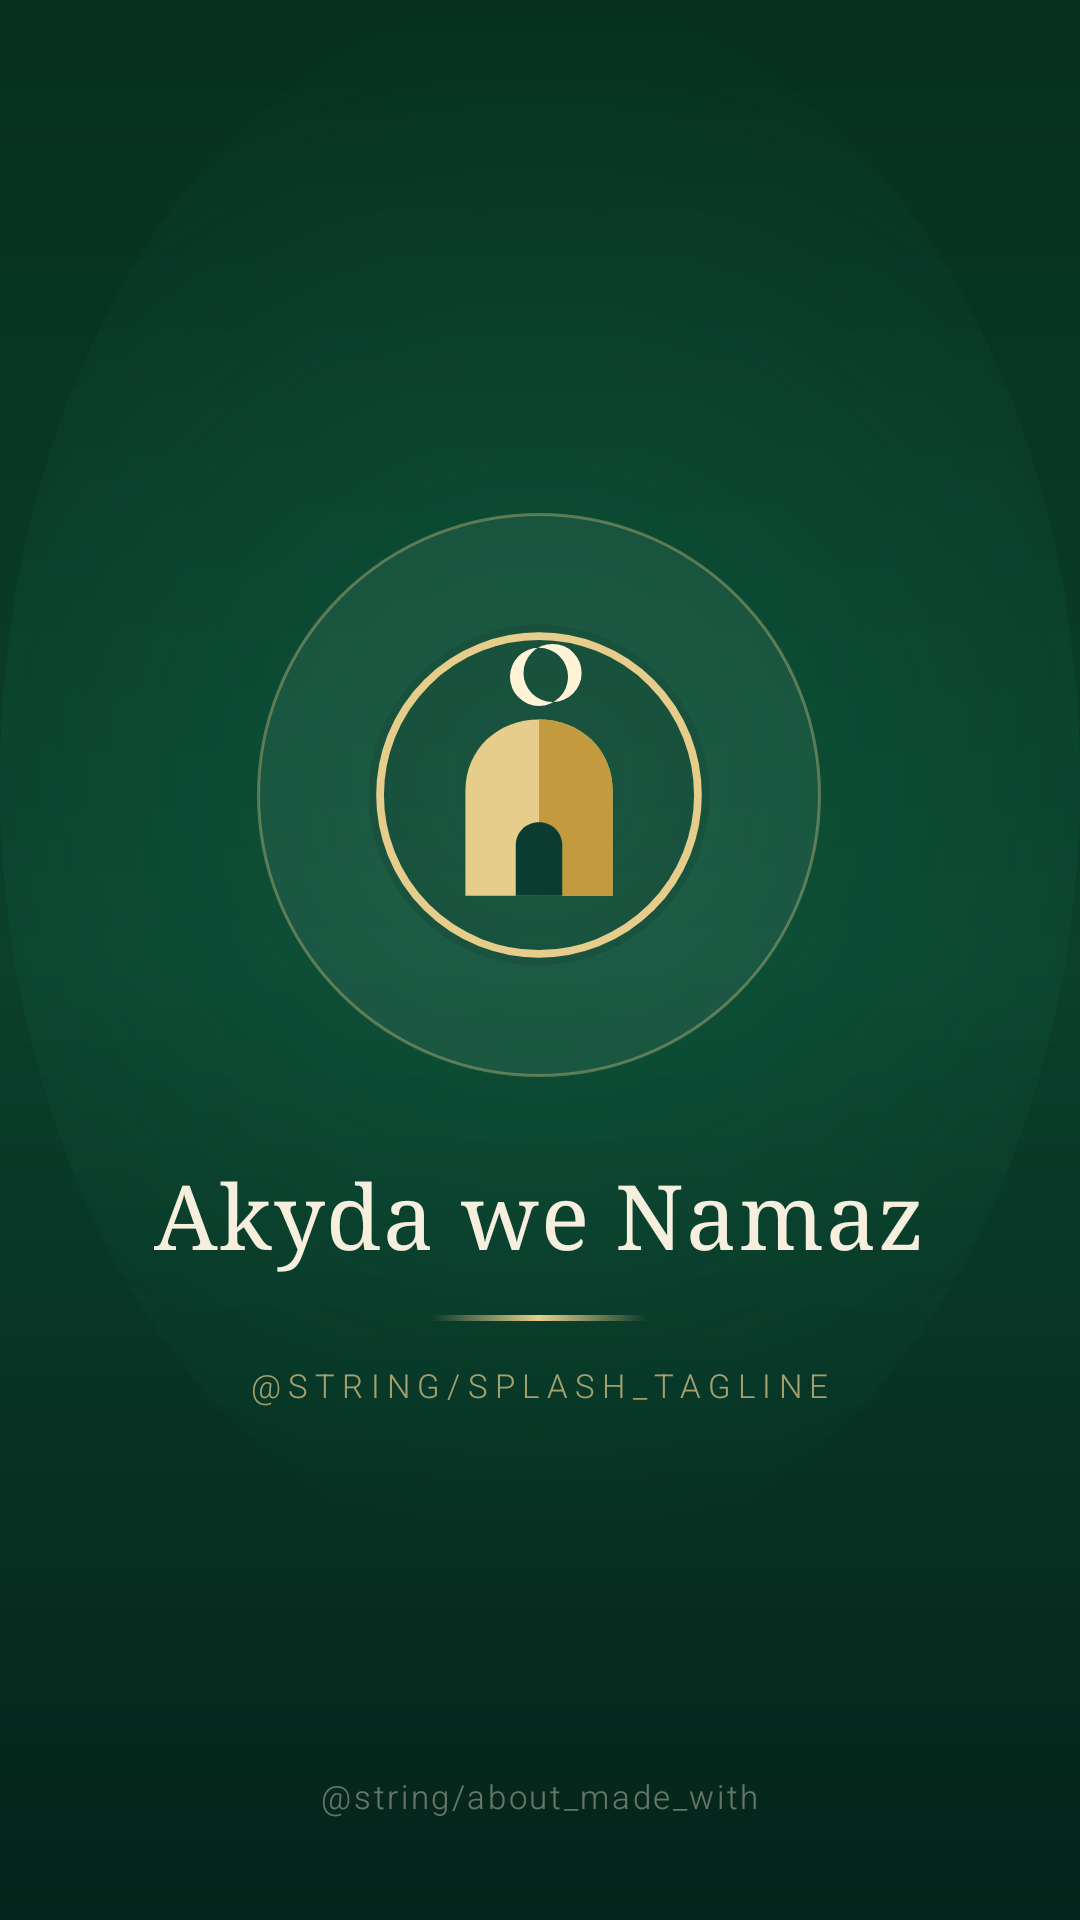

Android layout source for this screen:
<!-- AndroidManifest.xml: activity theme AppTheme.Splash -->
<!-- res/layout/activity_splash.xml -->
<?xml version="1.0" encoding="utf-8"?>
<FrameLayout xmlns:android="http://schemas.android.com/apk/res/android"
    android:layout_width="match_parent"
    android:layout_height="match_parent"
    android:background="@drawable/bg_splash">

    <LinearLayout
        android:id="@+id/logo_wrap"
        android:layout_width="wrap_content"
        android:layout_height="wrap_content"
        android:layout_gravity="center"
        android:orientation="vertical"
        android:gravity="center_horizontal">

        <FrameLayout
            android:layout_width="wrap_content"
            android:layout_height="wrap_content">

            <View
                android:id="@+id/ring"
                android:layout_width="188dp"
                android:layout_height="188dp"
                android:layout_gravity="center"
                android:background="@drawable/bg_splash_ring" />

            <ImageView
                android:id="@+id/logo"
                android:layout_width="124dp"
                android:layout_height="124dp"
                android:layout_gravity="center"
                android:contentDescription="@string/app_name"
                android:src="@drawable/ic_logo" />
        </FrameLayout>

        <TextView
            android:id="@+id/title"
            android:layout_width="wrap_content"
            android:layout_height="wrap_content"
            android:layout_marginTop="26dp"
            android:fontFamily="serif"
            android:letterSpacing="0.02"
            android:text="@string/app_name"
            android:textColor="#FFF6EFDD"
            android:textSize="30sp" />

        <View
            android:id="@+id/line"
            android:layout_width="72dp"
            android:layout_height="2dp"
            android:layout_marginTop="14dp"
            android:background="@drawable/bg_gold_line" />

        <TextView
            android:id="@+id/tagline"
            android:layout_width="wrap_content"
            android:layout_height="wrap_content"
            android:layout_marginTop="14dp"
            android:fontFamily="sans-serif-light"
            android:letterSpacing="0.22"
            android:text="@string/splash_tagline"
            android:textAllCaps="true"
            android:textColor="#B3E6CD8B"
            android:textSize="11sp" />
    </LinearLayout>

    <TextView
        android:layout_width="wrap_content"
        android:layout_height="wrap_content"
        android:layout_gravity="bottom|center_horizontal"
        android:layout_marginBottom="34dp"
        android:fontFamily="sans-serif-light"
        android:letterSpacing="0.08"
        android:text="@string/about_made_with"
        android:textColor="#66F6EFDD"
        android:textSize="11sp" />
</FrameLayout>
<!-- resources referenced by this layout -->
<resources>
  <!-- drawable bg_gold_line (drawable) -->
  <?xml version="1.0" encoding="utf-8"?>
  <shape xmlns:android="http://schemas.android.com/apk/res/android" android:shape="rectangle">
      <gradient android:angle="0"
          android:startColor="#00E6CD8B"
          android:centerColor="#FFE6CD8B"
          android:endColor="#00E6CD8B" />
  </shape>
  <!-- drawable bg_splash (drawable) -->
  <?xml version="1.0" encoding="utf-8"?>
  <layer-list xmlns:android="http://schemas.android.com/apk/res/android">
      <item>
          <shape android:shape="rectangle">
              <gradient
                  android:angle="270"
                  android:startColor="#FF06301F"
                  android:centerColor="#FF0A402C"
                  android:endColor="#FF04231A"
                  android:type="linear" />
          </shape>
      </item>
      <item android:gravity="top">
          <shape android:shape="oval">
              <size android:width="520dp" android:height="520dp" />
              <gradient
                  android:type="radial"
                  android:gradientRadius="260dp"
                  android:startColor="#331FAE7C"
                  android:endColor="#00000000" />
          </shape>
      </item>
  </layer-list>
  <!-- drawable bg_splash_ring (drawable) -->
  <?xml version="1.0" encoding="utf-8"?>
  <shape xmlns:android="http://schemas.android.com/apk/res/android" android:shape="oval">
      <stroke android:width="1dp" android:color="#59E6CD8B" />
      <solid android:color="#0FFFFFFF" />
  </shape>
  <!-- drawable ic_logo (drawable) -->
  <?xml version="1.0" encoding="utf-8"?>
  <vector xmlns:android="http://schemas.android.com/apk/res/android"
      android:width="96dp"
      android:height="96dp"
      android:viewportWidth="96"
      android:viewportHeight="96">
  
      <path
          android:pathData="M48,4 A44,44 0 1,0 48,92 A44,44 0 1,0 48,4 Z"
          android:fillColor="#14000000" />
  
      <path
          android:pathData="M48,7 A41,41 0 1,0 48,89 A41,41 0 1,0 48,7 Z"
          android:strokeColor="#E6CD8B"
          android:strokeWidth="2"
          android:fillColor="#00000000" />
  
      
      <path
          android:pathData="M29,74 L29,47 C29,36 37.5,28.5 48,28.5 C58.5,28.5 67,36 67,47 L67,74 Z"
          android:fillColor="#E6CD8B" />
  
      
      <path
          android:pathData="M48,28.5 C58.5,28.5 67,36 67,47 L67,74 L48,74 Z"
          android:fillColor="#C39A3E" />
  
      
      <path
          android:pathData="M42,74 L42,61 C42,57.5 44.7,55 48,55 C51.3,55 54,57.5 54,61 L54,74 Z"
          android:fillColor="#0A3D2F" />
  
      
      <path
          android:fillType="evenOdd"
          android:pathData="M48,10 A7.5,7.5 0 1,0 48,25 A7.5,7.5 0 1,0 48,10 Z M51.5,9 A7.5,7.5 0 1,0 51.5,24 A7.5,7.5 0 1,0 51.5,9 Z"
          android:fillColor="#FFF3D8" />
  </vector>
  <string name="app_name">Akyda we Namaz</string>
  <style name="AppTheme.Splash" parent="@android:style/Theme.Material.NoActionBar">
          <item name="android:windowBackground">@color/emerald_900</item>
          <item name="android:statusBarColor">@color/emerald_900</item>
          <item name="android:navigationBarColor">@color/emerald_900</item>
          <item name="android:windowDrawsSystemBarBackgrounds">true</item>
      </style>
  <color name="emerald_900">#FF06231A</color>
</resources>
